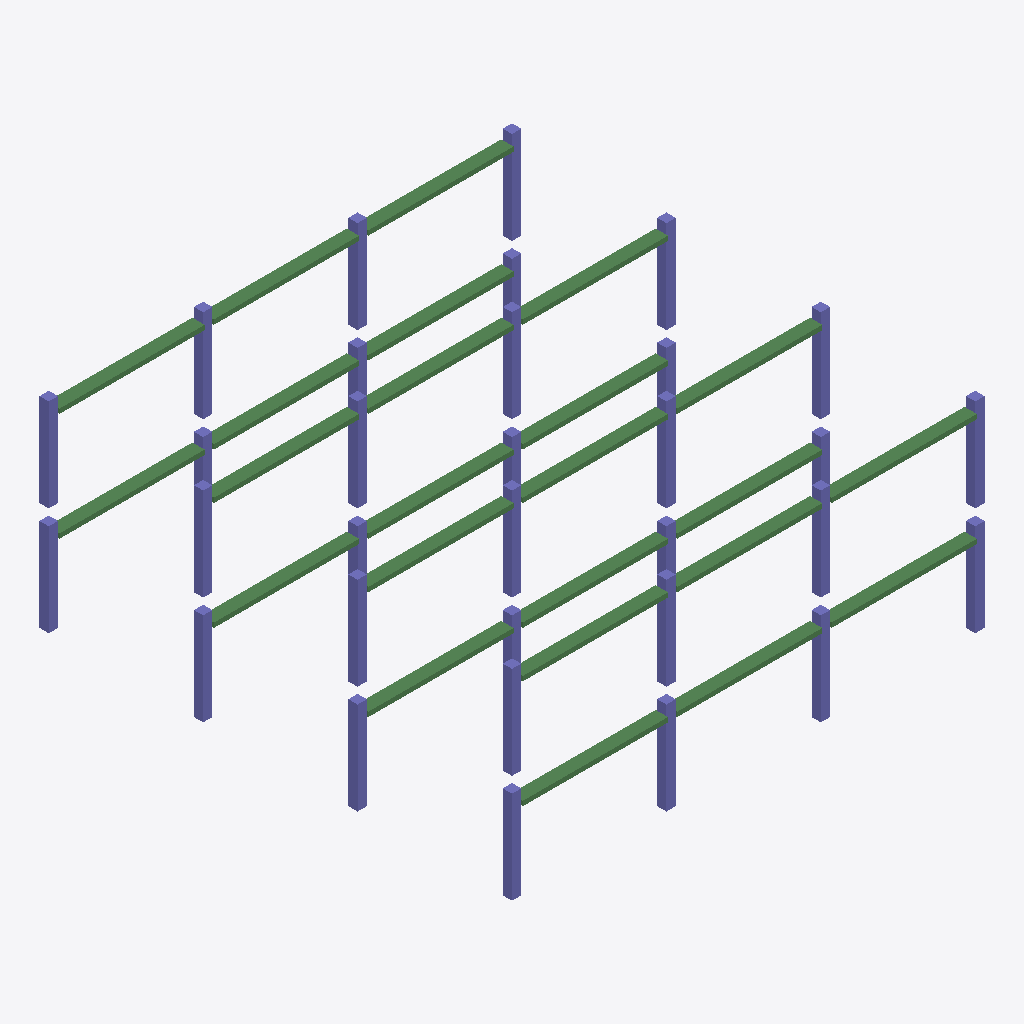
Isometric view of an IFC building model (IFC-SPF (STEP), schema IFC4, length unit millimetre), seen from the south-west, elements coloured by IFC class: 32 columns (violet), 24 beams (green).
Extent 15.3 m × 15.4 m × 6.5 m (x, y, z). Storeys (3): Térreo at 0.00 m; 1º Pavimento at 3.50 m; Cobertura at 7.00 m. Elements (56): 32 IfcColumn, 24 IfcBeam.

HEADER;
FILE_DESCRIPTION(('ViewDefinition [CoordinationView]'),'2;1');
FILE_NAME('CARGA-P-EST.ifc','2026-10-28T09:00:00',('BIMORA'),('BIMORA'),'BIMORA sample','BIMORA','');
FILE_SCHEMA(('IFC4'));
ENDSEC;
DATA;
#14=IFCPROJECT('3yUnk8WW9Cyf1YjIi33C9x',$,'EDIFÍCIO EDUCACIONAL MODELO',$,$,$,$,(#7),#13);
#16=IFCSITE('0eVhExnGjAvAPhalB7l0ER',$,'Terreno',$,$,#15,$,$,.ELEMENT.,$,$,$,$,$);
#17=IFCBUILDING('0mGqzGF_H1IwKyfwTrjT06',$,'Bloco Pedagógico',$,$,#15,$,$,.ELEMENT.,$,$,$);
#20=IFCBUILDINGSTOREY('3W5ceYSw57Th1P3gJnCCvR',$,'Térreo',$,$,#15,$,$,.ELEMENT.,0.0);
#21=IFCBUILDINGSTOREY('3nvebn3q1CYPuBeWV8SeU6',$,'1º Pavimento',$,$,#15,$,$,.ELEMENT.,3500.0);
#22=IFCBUILDINGSTOREY('1UKB17qLP7Dxqgo6wYo8jD',$,'Cobertura',$,$,#15,$,$,.ELEMENT.,7000.0);
#172=IFCBEAM('3vESpA5nf2OO1DVXrHmb3b',$,'V1-1',$,'Viga 15x40',#165,#171,'V1-1',.NOTDEFINED.);
#51=IFCBEAM('2NNc2NzRLBzQqXVHwEXJ8b',$,'V0-0',$,'Viga 15x40',#44,#50,'V0-0',.NOTDEFINED.);
#436=IFCBEAM('3h6DG3KjfCbx9mXgVoqVAp',$,'V0-2',$,'Viga 15x40',#429,#435,'V0-2',.NOTDEFINED.);
#556=IFCBEAM('3fTbThF0f9sgHTC1munxMV',$,'V1-3',$,'Viga 15x40',#549,#555,'V1-3',.NOTDEFINED.);
#100=IFCBEAM('2R$7zK2u5AtwNamzY9vjyQ',$,'V0-2',$,'Viga 15x40',#93,#99,'V0-2',.NOTDEFINED.);
#220=IFCBEAM('0C2PCPaZ91Q9wwK2qcDeej',$,'V1-3',$,'Viga 15x40',#213,#219,'V1-3',.NOTDEFINED.);
#508=IFCBEAM('2xfrSK7U56mRmNtHQAs2Zw',$,'V1-1',$,'Viga 15x40',#501,#507,'V1-1',.NOTDEFINED.);
#628=IFCBEAM('2K7ZTXVGv8NuuOpvJl9cvc',$,'V2-2',$,'Viga 15x40',#621,#627,'V2-2',.NOTDEFINED.);
#292=IFCBEAM('22G8bgHWf3jf29hO8Qls1L',$,'V2-2',$,'Viga 15x40',#285,#291,'V2-2',.NOTDEFINED.);
#388=IFCBEAM('0ruLK4kxD41fTZKOg74lgp',$,'V0-0',$,'Viga 15x40',#381,#387,'V0-0',.NOTDEFINED.);
#124=IFCBEAM('1MBFXLvSrEIBGDu3RDA74I',$,'V0-3',$,'Viga 15x40',#117,#123,'V0-3',.NOTDEFINED.);
#244=IFCBEAM('2jl3kdZq54Qvry8$toRgSX',$,'V2-0',$,'Viga 15x40',#237,#243,'V2-0',.NOTDEFINED.);
#580=IFCBEAM('0NBHox1PfCJuVk7zIz6edw',$,'V2-0',$,'Viga 15x40',#573,#579,'V2-0',.NOTDEFINED.);
#196=IFCBEAM('3DlPE79tT62PyytPQr2CRY',$,'V1-2',$,'Viga 15x40',#189,#195,'V1-2',.NOTDEFINED.);
#412=IFCBEAM('1mW4hsyU16q80V6L9SKiuE',$,'V0-1',$,'Viga 15x40',#405,#411,'V0-1',.NOTDEFINED.);
#460=IFCBEAM('2z80NfS5nAAOLhdM$iumf9',$,'V0-3',$,'Viga 15x40',#453,#459,'V0-3',.NOTDEFINED.);
#76=IFCBEAM('26Ya_UrGf4aw_7wt_fENrk',$,'V0-1',$,'Viga 15x40',#69,#75,'V0-1',.NOTDEFINED.);
#316=IFCBEAM('01v$TjMG17UBSyoClJfRnE',$,'V2-3',$,'Viga 15x40',#309,#315,'V2-3',.NOTDEFINED.);
#652=IFCBEAM('1q8fAIlD5AY9ohKL3yjdWY',$,'V2-3',$,'Viga 15x40',#645,#651,'V2-3',.NOTDEFINED.);
#532=IFCBEAM('2RqSxJ_pTAexUuYsfQyMhd',$,'V1-2',$,'Viga 15x40',#525,#531,'V1-2',.NOTDEFINED.);
#604=IFCBEAM('1bmctRerP5Sg5_SeiESihW',$,'V2-1',$,'Viga 15x40',#597,#603,'V2-1',.NOTDEFINED.);
#484=IFCBEAM('0_HV2Q2Ln2gBpBL$BCGbg1',$,'V1-0',$,'Viga 15x40',#477,#483,'V1-0',.NOTDEFINED.);
#148=IFCBEAM('0kAxP8jLnAU97aUx2TnB4L',$,'V1-0',$,'Viga 15x40',#141,#147,'V1-0',.NOTDEFINED.);
#268=IFCBEAM('1TsCVxlY926wIDSwH2Xzkl',$,'V2-1',$,'Viga 15x40',#261,#267,'V2-1',.NOTDEFINED.);
#400=IFCCOLUMN('32mLzDWVPFaBp6xJmZdAxP',$,'P0-1',$,'Pilar 30x30',#393,#399,'P0-1',.NOTDEFINED.);
#64=IFCCOLUMN('2ZqE3NMlPAz9OFWDVNkffl',$,'P0-1',$,'Pilar 30x30',#57,#63,'P0-1',.NOTDEFINED.);
#112=IFCCOLUMN('3hqXlm3$bCZRwHq6TQ$mUJ',$,'P0-3',$,'Pilar 30x30',#105,#111,'P0-3',.NOTDEFINED.);
#448=IFCCOLUMN('231vtjEI5C0gjfKqzV6lL$',$,'P0-3',$,'Pilar 30x30',#441,#447,'P0-3',.NOTDEFINED.);
#38=IFCCOLUMN('3ezZAoIzvF$B2X_IFZEIsp',$,'P0-0',$,'Pilar 30x30',#28,#37,'P0-0',.NOTDEFINED.);
#424=IFCCOLUMN('2vLzcZ0Fj1RwkEILLCNsbV',$,'P0-2',$,'Pilar 30x30',#417,#423,'P0-2',.NOTDEFINED.);
#88=IFCCOLUMN('2bPONJN_rAxATdAqu8Dc4i',$,'P0-2',$,'Pilar 30x30',#81,#87,'P0-2',.NOTDEFINED.);
#376=IFCCOLUMN('1CWQz0IeD2VumDk3ddd4hc',$,'P0-0',$,'Pilar 30x30',#369,#375,'P0-0',.NOTDEFINED.);
#328=IFCCOLUMN('1CWjzQqlj3yeggqmaSpClq',$,'P3-0',$,'Pilar 30x30',#321,#327,'P3-0',.NOTDEFINED.);
#664=IFCCOLUMN('3Vd63$ioX7DuKYYGjjy2Hd',$,'P3-0',$,'Pilar 30x30',#657,#663,'P3-0',.NOTDEFINED.);
#472=IFCCOLUMN('0ISfB9cAn8IPCLx8A8m41y',$,'P1-0',$,'Pilar 30x30',#465,#471,'P1-0',.NOTDEFINED.);
#136=IFCCOLUMN('2DA79iGrTEOP0nyf9iqUms',$,'P1-0',$,'Pilar 30x30',#129,#135,'P1-0',.NOTDEFINED.);
#592=IFCCOLUMN('3mlmgzTT52o8ZW0lE08XYQ',$,'P2-1',$,'Pilar 30x30',#585,#591,'P2-1',.NOTDEFINED.);
#688=IFCCOLUMN('3vOiDydxL42AjJVeq_1uyw',$,'P3-2',$,'Pilar 30x30',#681,#687,'P3-2',.NOTDEFINED.);
#520=IFCCOLUMN('3hu2REsNn3_R0kQsAbJYKv',$,'P1-2',$,'Pilar 30x30',#513,#519,'P1-2',.NOTDEFINED.);
#640=IFCCOLUMN('0gmIJbJx13Ke5_N_05YLVr',$,'P2-3',$,'Pilar 30x30',#633,#639,'P2-3',.NOTDEFINED.);
#232=IFCCOLUMN('3NVxyChFb5QQGe$lnIglc6',$,'P2-0',$,'Pilar 30x30',#225,#231,'P2-0',.NOTDEFINED.);
#568=IFCCOLUMN('2Wjh4NbhbDRA7P7Ne0pWLu',$,'P2-0',$,'Pilar 30x30',#561,#567,'P2-0',.NOTDEFINED.);
#676=IFCCOLUMN('3j65IPrhTD9ukD_c3nWsDP',$,'P3-1',$,'Pilar 30x30',#669,#675,'P3-1',.NOTDEFINED.);
#700=IFCCOLUMN('3PZdvQ0fr0zeeJadcgm2IZ',$,'P3-3',$,'Pilar 30x30',#693,#699,'P3-3',.NOTDEFINED.);
#616=IFCCOLUMN('2Frtyzw3bCt89rdGIZhh6e',$,'P2-2',$,'Pilar 30x30',#609,#615,'P2-2',.NOTDEFINED.);
#496=IFCCOLUMN('0yHWJh_91EkAsXoShtHQF0',$,'P1-1',$,'Pilar 30x30',#489,#495,'P1-1',.NOTDEFINED.);
#544=IFCCOLUMN('1Sfr_E_L56yhTXuvJyL31F',$,'P1-3',$,'Pilar 30x30',#537,#543,'P1-3',.NOTDEFINED.);
#184=IFCCOLUMN('36CR9xNoD3v9pKLg8Q630h',$,'P1-2',$,'Pilar 30x30',#177,#183,'P1-2',.NOTDEFINED.);
#256=IFCCOLUMN('3EMr_ntlH7jhET2OZfAnGb',$,'P2-1',$,'Pilar 30x30',#249,#255,'P2-1',.NOTDEFINED.);
#352=IFCCOLUMN('0tMwDpvDD0R9q1DF8dp$yE',$,'P3-2',$,'Pilar 30x30',#345,#351,'P3-2',.NOTDEFINED.);
#304=IFCCOLUMN('0dduqoUmP1xewVZKUskEsw',$,'P2-3',$,'Pilar 30x30',#297,#303,'P2-3',.NOTDEFINED.);
#340=IFCCOLUMN('2T0nmKzabFiwgfiv3atzpj',$,'P3-1',$,'Pilar 30x30',#333,#339,'P3-1',.NOTDEFINED.);
#160=IFCCOLUMN('2UxbHbYar8rA0Ycfp2ExJ_',$,'P1-1',$,'Pilar 30x30',#153,#159,'P1-1',.NOTDEFINED.);
#280=IFCCOLUMN('2pSYSii7f4ew4M0wmlFkK3',$,'P2-2',$,'Pilar 30x30',#273,#279,'P2-2',.NOTDEFINED.);
#364=IFCCOLUMN('0XeoX8npDDgQQqURaLt2FH',$,'P3-3',$,'Pilar 30x30',#357,#363,'P3-3',.NOTDEFINED.);
#208=IFCCOLUMN('0LIgCniqz3tPPwTRIkt6bN',$,'P1-3',$,'Pilar 30x30',#201,#207,'P1-3',.NOTDEFINED.);
ENDSEC;
